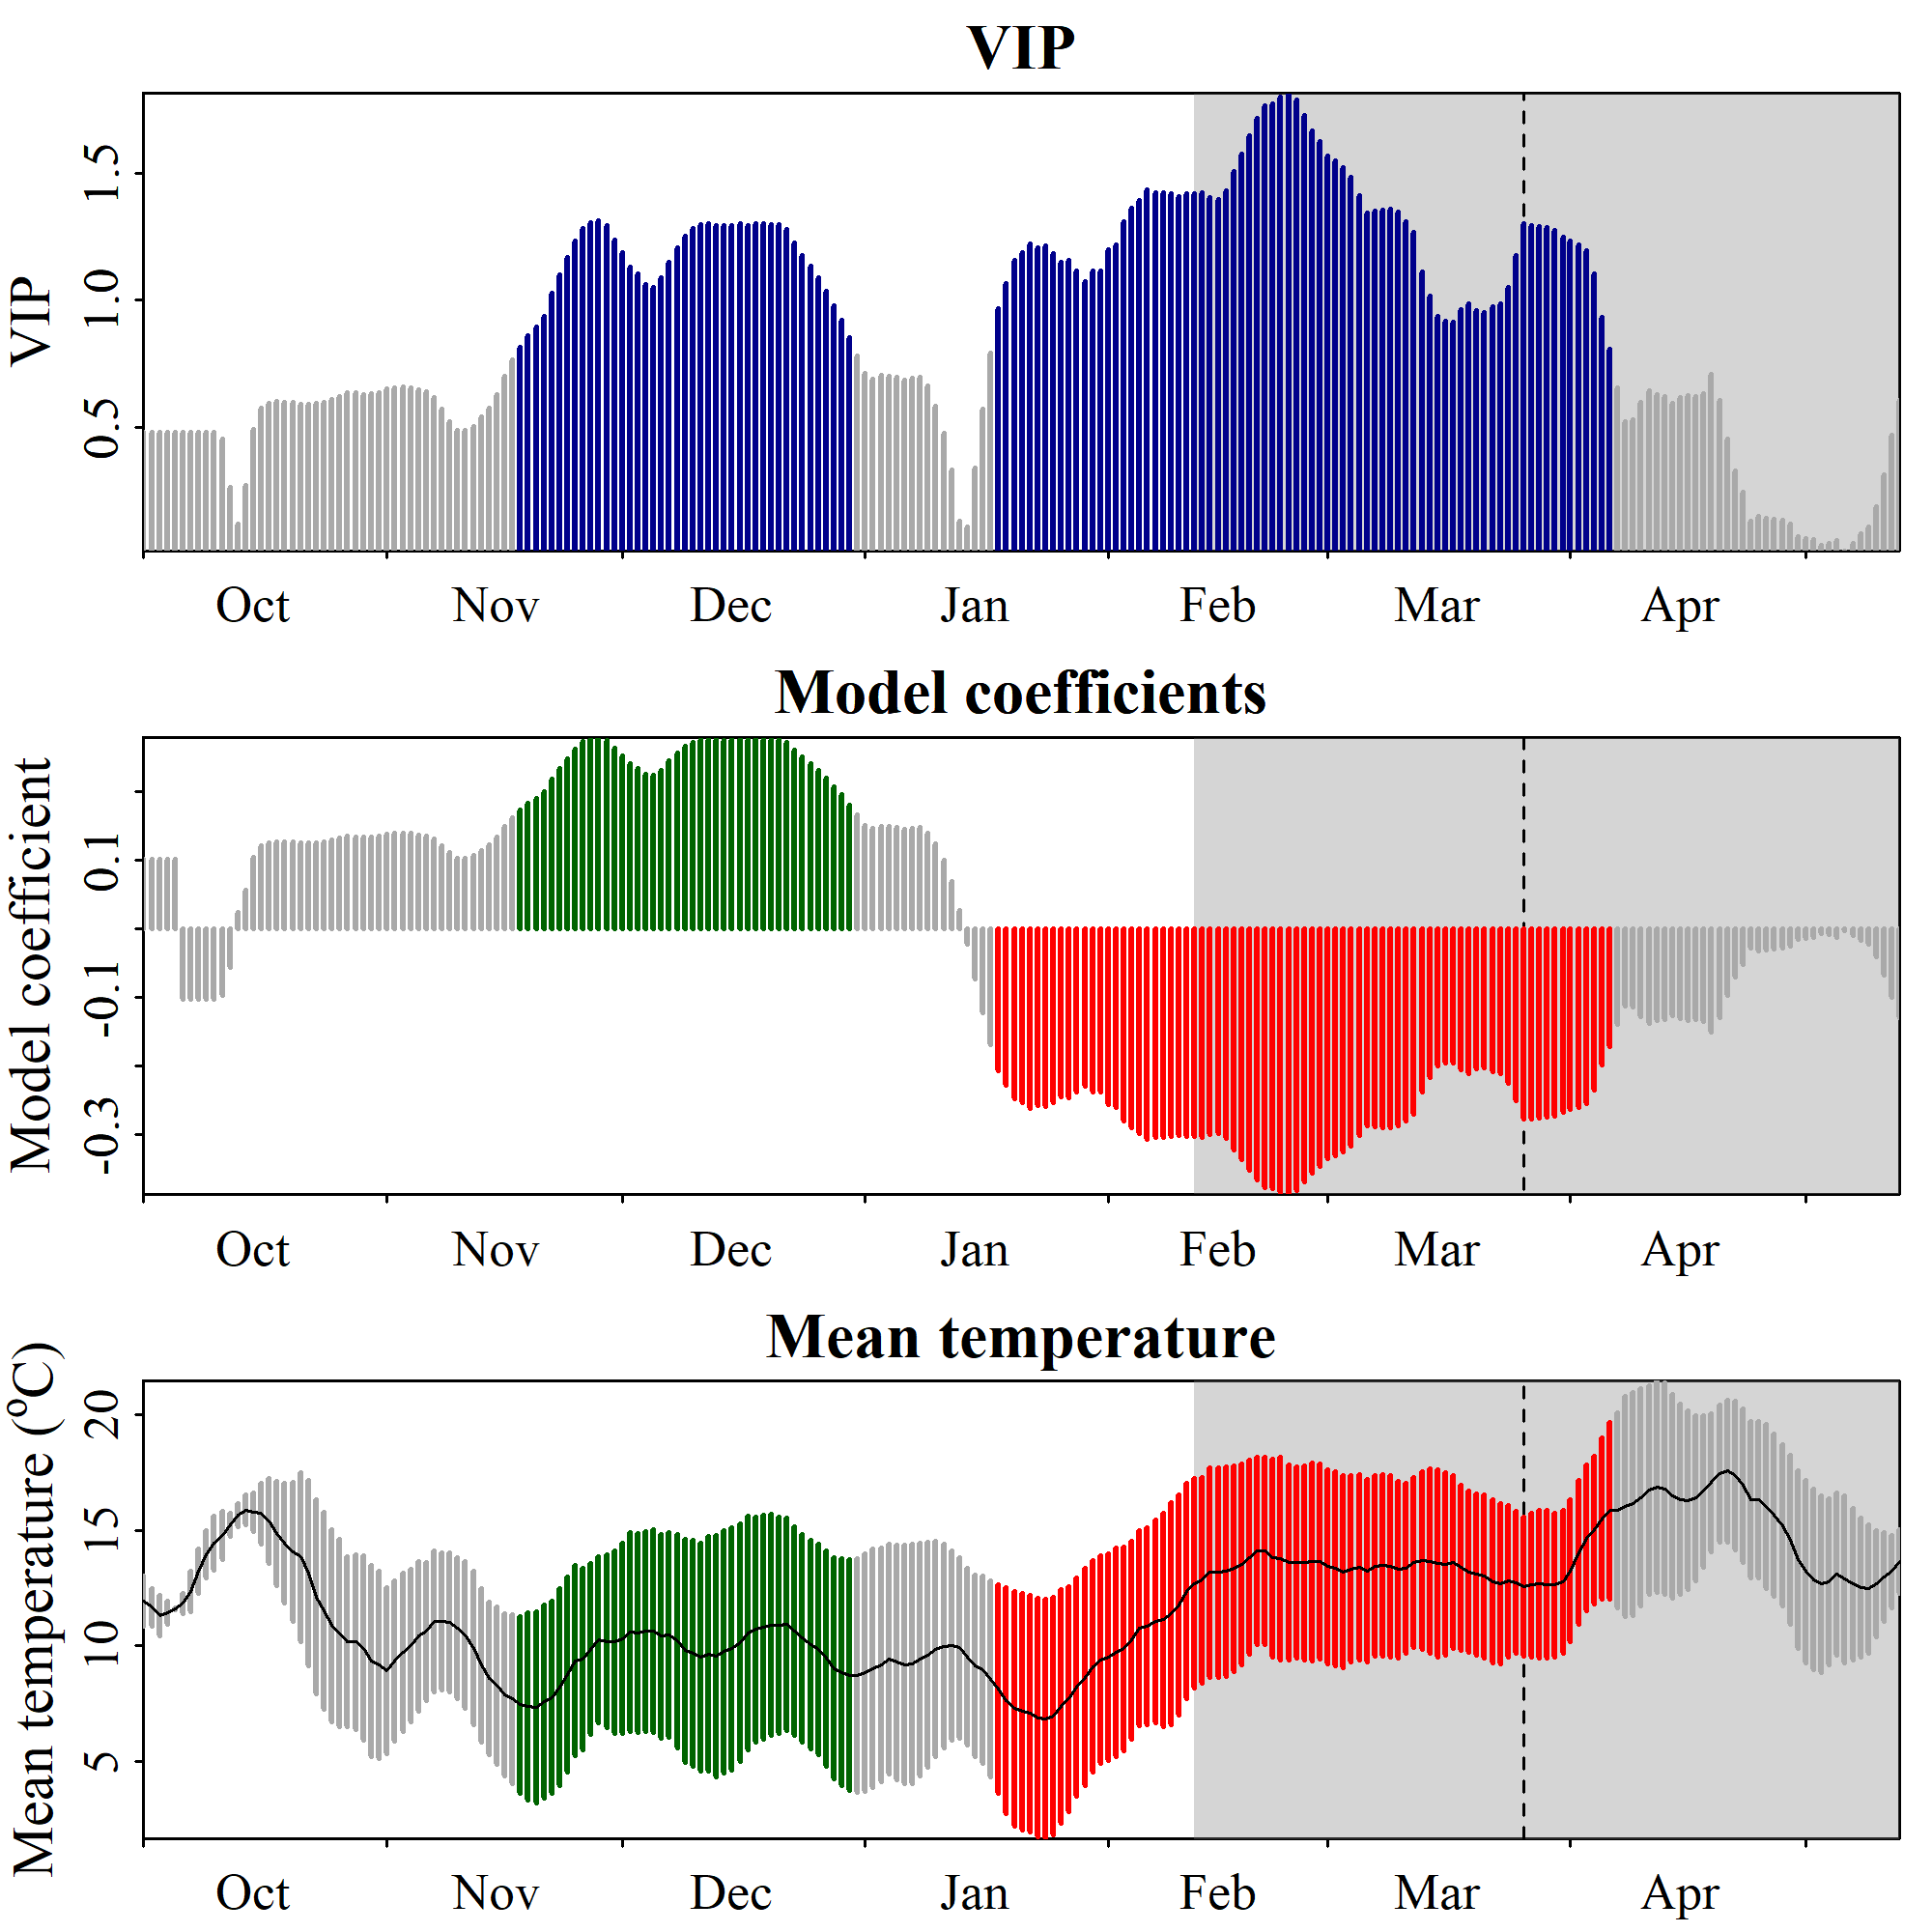

The file beside this chart, header and first rows:
Date, JDay, Coef, VIP, Tmean, Tstdev
1001, -91, 0.1024, 0.4803, 11.93, 1.074
1002, -90, 0.1024, 0.4803, 11.67, 0.8168
1003, -89, 0.1024, 0.4803, 11.33, 0.8739
1004, -88, 0.1024, 0.4803, 11.43, 0.4885
1005, -87, 0.1024, 0.4803, 11.6, 0.02465
1006, -86, -0.1024, 0.4803, 11.85, 0.4378
1007, -85, -0.1024, 0.4803, 12.34, 0.8727
1008, -84, -0.1024, 0.4803, 13.23, 0.9636
1009, -83, -0.1024, 0.4803, 13.96, 1.031
1010, -82, -0.1024, 0.4803, 14.43, 1.174
1011, -81, -0.09633, 0.4521, 14.78, 1.027
1012, -80, -0.05608, 0.2632, 15.25, 0.5016
1013, -79, 0.02496, 0.1171, 15.65, 0.4997
1014, -78, 0.05738, 0.2693, 15.88, 0.6463
1015, -77, 0.1043, 0.4894, 15.79, 0.8443
1016, -76, 0.1221, 0.5731, 15.72, 1.296
1017, -75, 0.1263, 0.5929, 15.41, 1.828
1018, -74, 0.128, 0.6006, 14.86, 2.258
1019, -73, 0.1276, 0.5988, 14.46, 2.596
1020, -72, 0.1273, 0.5973, 14.06, 3.007
1021, -71, 0.1255, 0.589, 13.86, 3.658
1022, -70, 0.1257, 0.5901, 13.14, 4.007
1023, -69, 0.1264, 0.5932, 12.12, 4.184
1024, -68, 0.1276, 0.5988, 11.52, 4.269
1025, -67, 0.1299, 0.6097, 10.87, 4.145
1026, -66, 0.1325, 0.6216, 10.57, 4.052
1027, -65, 0.1353, 0.6351, 10.18, 3.692
1028, -64, 0.1351, 0.6341, 10.17, 3.783
1029, -63, 0.1341, 0.6295, 9.907, 3.976
1030, -62, 0.1345, 0.6312, 9.339, 4.15
1031, -61, 0.1356, 0.6362, 9.183, 4.067
1101, -60, 0.1388, 0.6515, 8.927, 3.6
1102, -59, 0.1399, 0.6564, 9.335, 3.475
1103, -58, 0.1403, 0.6584, 9.724, 3.416
1104, -57, 0.1396, 0.6553, 9.998, 3.305
1105, -56, 0.1376, 0.6459, 10.41, 3.235
1106, -55, 0.1363, 0.6394, 10.62, 3.005
1107, -54, 0.1313, 0.6164, 11.07, 3.059
1108, -53, 0.1218, 0.5714, 11.05, 2.975
1109, -52, 0.1113, 0.5224, 11.03, 3.012
1110, -51, 0.1038, 0.4869, 10.77, 3.04
1111, -50, 0.1038, 0.4871, 10.46, 3.178
1112, -49, 0.1074, 0.5042, 9.903, 3.329
1113, -48, 0.115, 0.5396, 9.165, 3.323
1114, -47, 0.1226, 0.5752, 8.596, 3.312
1115, -46, 0.1338, 0.6281, 8.29, 3.406
1116, -45, 0.1495, 0.7016, 7.877, 3.514
1117, -44, 0.1627, 0.7635, 7.7, 3.657
1118, -43, 0.1739, 0.8158, 7.456, 3.826
1119, -42, 0.1833, 0.8601, 7.376, 4.053
1120, -41, 0.1907, 0.895, 7.336, 4.144
1121, -40, 0.2, 0.9386, 7.588, 4.175
1122, -39, 0.219, 1.028, 7.776, 4.163
1123, -38, 0.2348, 1.102, 8.223, 4.277
1124, -37, 0.2491, 1.169, 8.764, 4.232
1125, -36, 0.2628, 1.233, 9.362, 4.109
1126, -35, 0.2737, 1.285, 9.437, 3.929
1127, -34, 0.2787, 1.308, 9.867, 3.702
1128, -33, 0.2798, 1.313, 10.27, 3.586
1129, -32, 0.2756, 1.293, 10.2, 3.758
... 165 more rows
